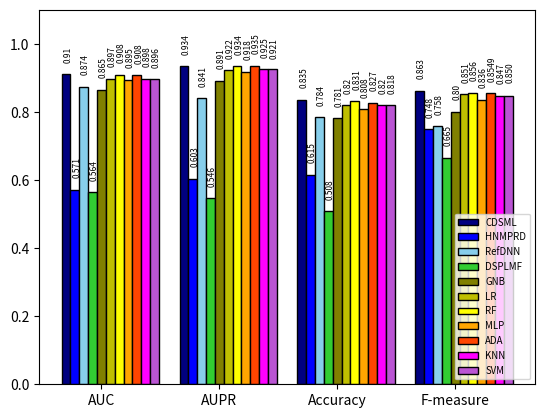

Reproduce this figure in Python.
# -*- coding: utf-8 -*-
"""
Created on Thu Sep 10 05:39:59 2020

@author: fahma
"""


import matplotlib.pyplot as plt

# width of the bars
barWidth = 0.3
ADRML=[0.9106,0.9343,0.8358,0.8631]
HNMPRD=[0.5711,0.6035,0.615,0.7487]
RefDNN=[0.874,0.841,0.784,0.758]
DSPLMF=[0.5647,0.5465,0.5084,0.6655]
GNB=[0.8652,0.8914,0.7817,0.8003]
LR=[0.8975,0.9222,0.8203,0.8514]
RF=[0.9087,0.9348,0.8318,0.8566]
MLP=[0.895,0.9184,0.8087,0.8366]
Ada=[0.908,0.9352,0.8276,0.8549]
KNN=[0.8981,0.9259,0.8203,0.8471]
SVM=[0.8965, 0.9216, 0.8189, 0.8503]

# The x position of bars
r1 = [1,5,9,13]
r2 = [x + barWidth for x in r1]
r3 = [x + barWidth for x in r2]
r4 = [x + barWidth for x in r3]
r5 = [x + barWidth for x in r4]
r6 = [x + barWidth for x in r5]
r7 = [x + barWidth for x in r6]
r8 = [x + barWidth for x in r7] 
r9 = [x + barWidth for x in r8] 
r10 = [x + barWidth for x in r9] 
r11 = [x + barWidth for x in r10] 
rs=r1+r2+r3+r4+r5+r6+r7+r8+r9+r10+r11

bars=ADRML+HNMPRD+RefDNN+DSPLMF+GNB+LR+RF+MLP+Ada+KNN+SVM

# Create the bars
plt.bar(r1, ADRML, width = barWidth, color = 'navy', edgecolor = 'black', capsize=7, label='CDSML')
plt.bar(r2, HNMPRD, width = barWidth, color = 'blue', edgecolor = 'black', capsize=7, label='HNMPRD')
plt.bar(r3, RefDNN, width = barWidth, color = 'skyblue', edgecolor = 'black', capsize=7, label='RefDNN')
plt.bar(r4, DSPLMF, width = barWidth, color = 'limegreen', edgecolor = 'black', capsize=7, label='DSPLMF')
plt.bar(r5, GNB, width = barWidth, color = 'olive', edgecolor = 'black', capsize=7, label='GNB')
plt.bar(r6, LR, width = barWidth, color = 'y', edgecolor = 'black', capsize=7, label='LR')
plt.bar(r7, RF, width = barWidth, color = 'yellow', edgecolor = 'black', capsize=7, label='RF')
plt.bar(r8, MLP, width = barWidth, color = 'orange', edgecolor = 'black', capsize=7, label='MLP')
plt.bar(r9, Ada, width = barWidth, color = 'orangered', edgecolor = 'black', capsize=7, label='ADA')
plt.bar(r10, KNN, width = barWidth, color = 'magenta', edgecolor = 'black', capsize=7, label='KNN')
plt.bar(r11, KNN, width = barWidth, color = 'mediumorchid', edgecolor = 'black', capsize=7, label='SVM')

plt.xticks([r + 4*barWidth for r in r1], ['AUC', 'AUPR', 'Accuracy', 'F-measure'], fontweight='light')

plt.legend(fontsize='x-small',loc='lower right')
label=['0.91','0.934','0.835','0.863','0.571','0.603','0.615','0.748','0.874','0.841','0.784','0.758','0.564','0.546','0.508','0.665','0.865','0.891','0.781','0.80','0.897','0.922','0.82','0.851','0.908','0.934','0.831','0.856','0.895','0.918','0.808','0.836','0.908','0.935','0.827','0.8549','0.898','0.925','0.82','0.847','0.896', '0.921', '0.818', '0.850']

# Text on the top of each barplot
print(len(rs), len(label))
for i in range(len(rs)):
    plt.text(x = rs[i]-0.09 , y = bars[i]+0.04, s = label[i], fontweight='light', size = 6,rotation=90)

plt.ylim((0,1.1))
plt.subplots_adjust(bottom= 0.2, top = 0.98)

# Show graphic
plt.savefig('NSCL.png',dpi=720)
plt.show()
